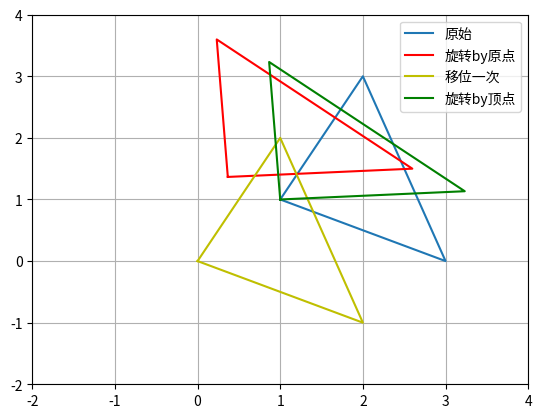

This figure's Python source:
#!/usr/bin/python
# -*- coding: utf-8 -*-
#copyRight by heibanke 


from matplotlib import pyplot as plt
import numpy as np

p=np.array([[1,2,3,1],[1,3,0,1]])

theta=np.pi/6
H=np.eye(2)

H=np.array([[np.cos(theta),-np.sin(theta)],
    [np.sin(theta),np.cos(theta)]])

p1 = H.dot(p)
p2 = p-1

p3 = H.dot(p2)
p4 = p3+1

plt.plot(p[0,:],p[1,:],label=u'原始')
plt.plot(p1[0,:],p1[1,:],'r',label=u'旋转by原点')
plt.plot(p2[0,:],p2[1,:],'y',label=u'移位一次')
plt.plot(p4[0,:],p4[1,:],'g',label=u'旋转by顶点')

plt.xlim([-2,4])
plt.ylim([-2,4])

plt.grid(True)
plt.legend()
plt.show()